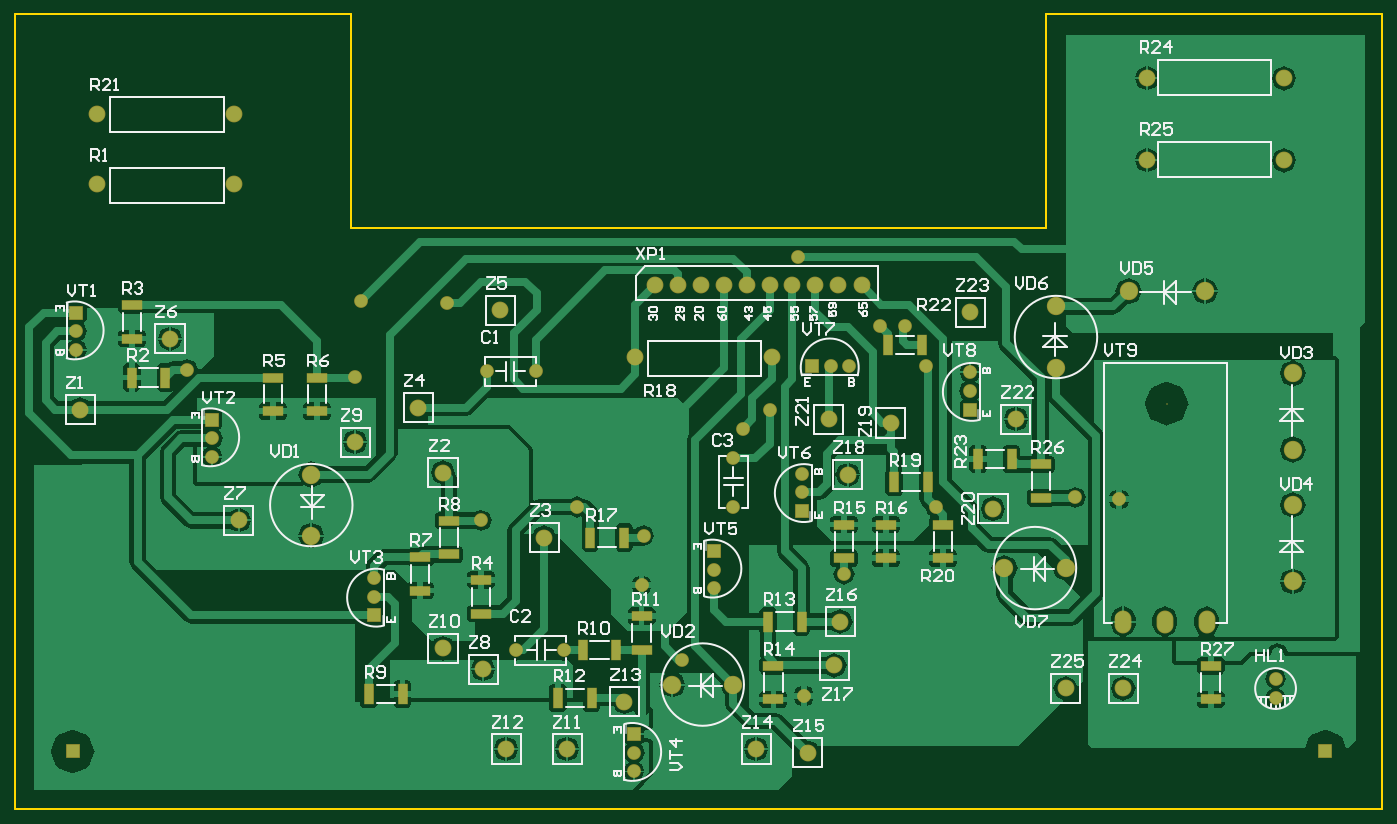
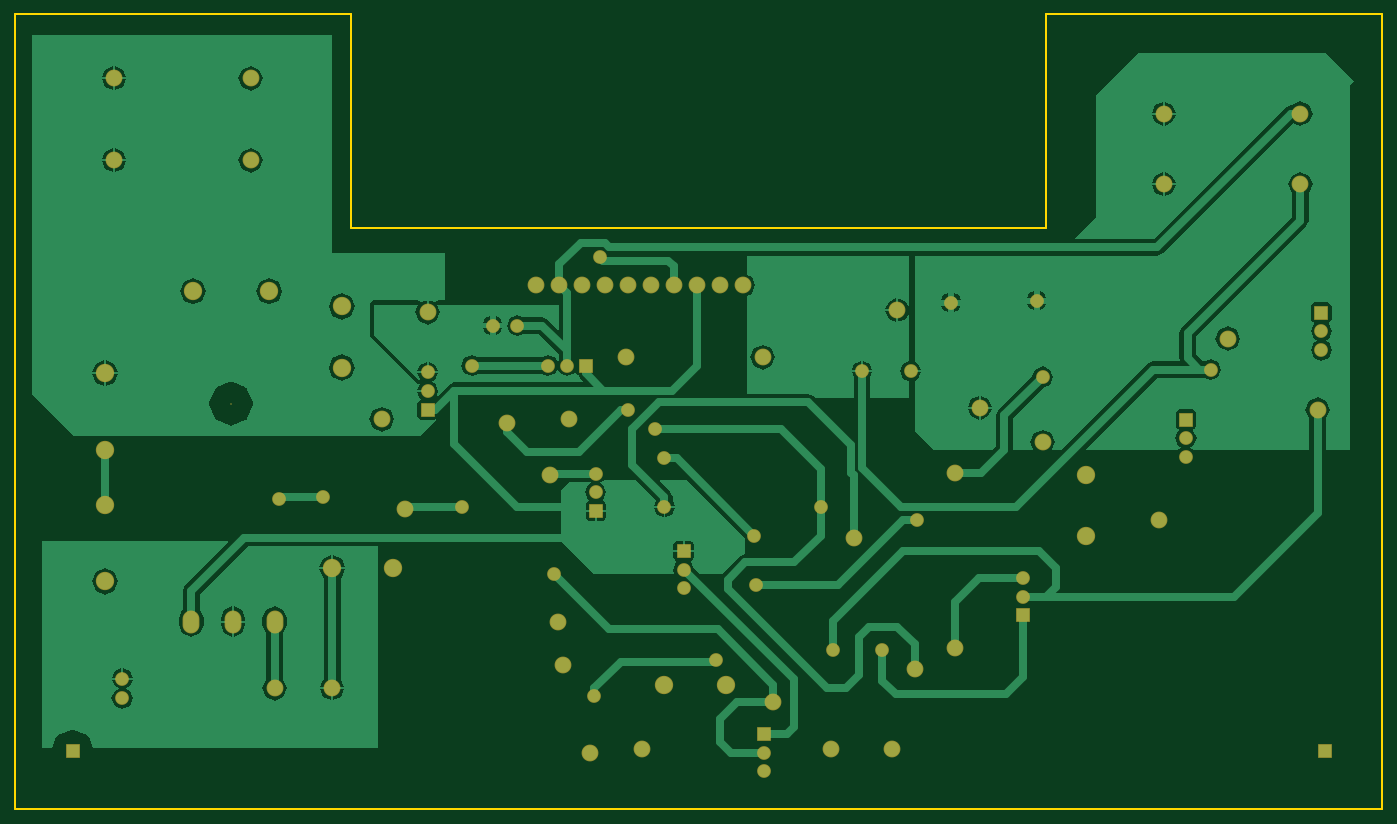
Circuit board: 7 layer files. Board 179.0 x 104.0 mm.
- bottom_copper: PCBByb2Aver3.GBL (24129 bytes)
- bottom_mask: PCBByb2Aver3.GBS (2842 bytes)
- outline: PCBByb2Aver3.GM1 (282 bytes)
- top_copper: PCBByb2Aver3.GTL (45609 bytes)
- top_silk: PCBByb2Aver3.GTO (35863 bytes)
- paste: PCBByb2Aver3.GTP (1039 bytes)
- top_mask: PCBByb2Aver3.GTS (3813 bytes)

=== bottom_copper: PCBByb2Aver3.GBL (24129 bytes, source omitted) ===
=== bottom_mask: PCBByb2Aver3.GBS ===
G04 Layer_Color=16711935*
%FSLAX44Y44*%
%MOMM*%
G71*
G01*
G75*
%ADD25C,2.2032*%
%ADD26R,1.8032X1.8032*%
%ADD27C,0.2032*%
%ADD28C,2.4032*%
%ADD29C,1.8032*%
%ADD30R,1.8032X1.8032*%
%ADD31O,2.2032X3.0032*%
D25*
X811440Y591230D02*
D03*
X990510D02*
D03*
X1146304Y505000D02*
D03*
X1065000Y510000D02*
D03*
X1280000Y392500D02*
D03*
X286570Y817500D02*
D03*
X107500Y817500D02*
D03*
X1072500Y187500D02*
D03*
X1037500Y73100D02*
D03*
X692500Y355000D02*
D03*
X560000Y440000D02*
D03*
X970000Y78100D02*
D03*
X445000Y480000D02*
D03*
X560000Y210070D02*
D03*
X1090000Y437500D02*
D03*
X1450400Y157500D02*
D03*
X722500Y78100D02*
D03*
X1310000Y510000D02*
D03*
X202500Y615500D02*
D03*
X1375000Y157500D02*
D03*
X642500Y78100D02*
D03*
X1080000Y245000D02*
D03*
X797500Y140000D02*
D03*
X1250000Y650000D02*
D03*
X292500Y377500D02*
D03*
X85000Y522500D02*
D03*
X107500Y910000D02*
D03*
X286570D02*
D03*
X1661060Y956270D02*
D03*
X1481990D02*
D03*
X837500Y685000D02*
D03*
X867500D02*
D03*
X927500D02*
D03*
X897500D02*
D03*
X1017500D02*
D03*
X1047500D02*
D03*
X987500D02*
D03*
X957500D02*
D03*
X1077500D02*
D03*
X1108010D02*
D03*
X1661060Y848770D02*
D03*
X1481990D02*
D03*
X635000Y652500D02*
D03*
X527500Y525000D02*
D03*
X612500Y182500D02*
D03*
D26*
X1715000Y75000D02*
D03*
X75000D02*
D03*
X1043100Y580000D02*
D03*
D27*
X1507500Y530000D02*
D03*
D28*
X1375000Y315000D02*
D03*
X1295000D02*
D03*
X940000Y162500D02*
D03*
X860000D02*
D03*
X1672500Y297500D02*
D03*
Y397500D02*
D03*
X387500Y437500D02*
D03*
Y357500D02*
D03*
X1672500Y470000D02*
D03*
Y570000D02*
D03*
X1362500Y577500D02*
D03*
Y657500D02*
D03*
X1557500Y677500D02*
D03*
X1457500D02*
D03*
D29*
X810000Y48700D02*
D03*
Y73100D02*
D03*
X1250000Y571300D02*
D03*
Y546900D02*
D03*
X1067500Y580000D02*
D03*
X1091900D02*
D03*
X1030000Y438800D02*
D03*
Y414400D02*
D03*
X915000Y313100D02*
D03*
Y288700D02*
D03*
X470000Y277500D02*
D03*
Y301900D02*
D03*
X257500Y460600D02*
D03*
Y485000D02*
D03*
X80000Y625000D02*
D03*
Y600600D02*
D03*
X940000Y395000D02*
D03*
Y458800D02*
D03*
X1650000Y144600D02*
D03*
Y170000D02*
D03*
X655000Y207500D02*
D03*
X718800D02*
D03*
X681300Y572500D02*
D03*
X617500D02*
D03*
X565000Y662500D02*
D03*
X452500Y665000D02*
D03*
X1025000Y722500D02*
D03*
X1165000Y632500D02*
D03*
X1445000Y405000D02*
D03*
X1387500Y407500D02*
D03*
X1132500Y632500D02*
D03*
X1192500Y580000D02*
D03*
X1205000Y395000D02*
D03*
X987500Y522500D02*
D03*
X1032500Y147500D02*
D03*
X872500Y195000D02*
D03*
X952500Y497500D02*
D03*
X735000Y395000D02*
D03*
X822500Y357500D02*
D03*
X820000Y292500D02*
D03*
X610000Y377500D02*
D03*
X1085000Y307500D02*
D03*
X445000Y565000D02*
D03*
X225000Y575000D02*
D03*
D30*
X810000Y97500D02*
D03*
X1250000Y522500D02*
D03*
X1030000Y390000D02*
D03*
X915000Y337500D02*
D03*
X470000Y253100D02*
D03*
X257500Y509400D02*
D03*
X80000Y649400D02*
D03*
D31*
X1559600Y245000D02*
D03*
X1505000D02*
D03*
X1450400D02*
D03*
M02*

=== outline: PCBByb2Aver3.GM1 ===
G04 Layer_Color=16711935*
%FSLAX44Y44*%
%MOMM*%
G71*
G01*
G75*
%ADD19C,0.2540*%
D19*
X0Y0D02*
Y1040000D01*
Y0D02*
X1790000D01*
X0Y1040000D02*
X440000D01*
Y760000D02*
Y1040000D01*
X1350000Y760000D02*
Y1040000D01*
X1790000D01*
Y0D02*
Y1040000D01*
X440000Y760000D02*
X1350000D01*
M02*

=== top_copper: PCBByb2Aver3.GTL (45609 bytes, source omitted) ===
=== top_silk: PCBByb2Aver3.GTO (35863 bytes, source omitted) ===
=== paste: PCBByb2Aver3.GTP ===
G04 Layer_Color=8421504*
%FSLAX44Y44*%
%MOMM*%
G71*
G01*
G75*
%ADD10R,1.2000X2.6000*%
%ADD11R,2.6000X1.2000*%
D10*
X1187000Y607500D02*
D03*
X1143000D02*
D03*
X1304500Y457500D02*
D03*
X1260500D02*
D03*
X985500Y245000D02*
D03*
X1029500D02*
D03*
X787000Y207500D02*
D03*
X743000D02*
D03*
X1194500Y427500D02*
D03*
X1150500D02*
D03*
X152500Y564500D02*
D03*
X196500D02*
D03*
X463000Y150000D02*
D03*
X507000D02*
D03*
X754500Y145000D02*
D03*
X710500D02*
D03*
X797000Y355000D02*
D03*
X753000D02*
D03*
D11*
X1215000Y328000D02*
D03*
Y372000D02*
D03*
X1565000Y187000D02*
D03*
Y143000D02*
D03*
X1140000Y328000D02*
D03*
Y372000D02*
D03*
X992500Y143000D02*
D03*
Y187000D02*
D03*
X820000Y252000D02*
D03*
Y208000D02*
D03*
X395000Y564500D02*
D03*
Y520500D02*
D03*
X567500Y377000D02*
D03*
Y333000D02*
D03*
X1342500Y450804D02*
D03*
Y406804D02*
D03*
X152500Y659500D02*
D03*
Y615500D02*
D03*
X1085000Y372000D02*
D03*
Y328000D02*
D03*
X337500Y520500D02*
D03*
Y564500D02*
D03*
X530000Y329500D02*
D03*
Y285500D02*
D03*
X610000Y299500D02*
D03*
Y255500D02*
D03*
M02*

=== top_mask: PCBByb2Aver3.GTS ===
G04 Layer_Color=8388736*
%FSLAX44Y44*%
%MOMM*%
G71*
G01*
G75*
%ADD23R,1.4032X2.8032*%
%ADD24R,2.8032X1.4032*%
%ADD25C,2.2032*%
%ADD26R,1.8032X1.8032*%
%ADD27C,0.2032*%
%ADD28C,2.4032*%
%ADD29C,1.8032*%
%ADD30R,1.8032X1.8032*%
%ADD31O,2.2032X3.0032*%
D23*
X1187000Y607500D02*
D03*
X1143000D02*
D03*
X1304500Y457500D02*
D03*
X1260500D02*
D03*
X985500Y245000D02*
D03*
X1029500D02*
D03*
X787000Y207500D02*
D03*
X743000D02*
D03*
X1194500Y427500D02*
D03*
X1150500D02*
D03*
X152500Y564500D02*
D03*
X196500D02*
D03*
X463000Y150000D02*
D03*
X507000D02*
D03*
X754500Y145000D02*
D03*
X710500D02*
D03*
X797000Y355000D02*
D03*
X753000D02*
D03*
D24*
X1215000Y328000D02*
D03*
Y372000D02*
D03*
X1565000Y187000D02*
D03*
Y143000D02*
D03*
X1140000Y328000D02*
D03*
Y372000D02*
D03*
X992500Y143000D02*
D03*
Y187000D02*
D03*
X820000Y252000D02*
D03*
Y208000D02*
D03*
X395000Y564500D02*
D03*
Y520500D02*
D03*
X567500Y377000D02*
D03*
Y333000D02*
D03*
X1342500Y450804D02*
D03*
Y406804D02*
D03*
X152500Y659500D02*
D03*
Y615500D02*
D03*
X1085000Y372000D02*
D03*
Y328000D02*
D03*
X337500Y520500D02*
D03*
Y564500D02*
D03*
X530000Y329500D02*
D03*
Y285500D02*
D03*
X610000Y299500D02*
D03*
Y255500D02*
D03*
D25*
X811440Y591230D02*
D03*
X990510D02*
D03*
X1146304Y505000D02*
D03*
X1065000Y510000D02*
D03*
X1280000Y392500D02*
D03*
X286570Y817500D02*
D03*
X107500Y817500D02*
D03*
X1072500Y187500D02*
D03*
X1037500Y73100D02*
D03*
X692500Y355000D02*
D03*
X560000Y440000D02*
D03*
X970000Y78100D02*
D03*
X445000Y480000D02*
D03*
X560000Y210070D02*
D03*
X1090000Y437500D02*
D03*
X1450400Y157500D02*
D03*
X722500Y78100D02*
D03*
X1310000Y510000D02*
D03*
X202500Y615500D02*
D03*
X1375000Y157500D02*
D03*
X642500Y78100D02*
D03*
X1080000Y245000D02*
D03*
X797500Y140000D02*
D03*
X1250000Y650000D02*
D03*
X292500Y377500D02*
D03*
X85000Y522500D02*
D03*
X107500Y910000D02*
D03*
X286570D02*
D03*
X1661060Y956270D02*
D03*
X1481990D02*
D03*
X837500Y685000D02*
D03*
X867500D02*
D03*
X927500D02*
D03*
X897500D02*
D03*
X1017500D02*
D03*
X1047500D02*
D03*
X987500D02*
D03*
X957500D02*
D03*
X1077500D02*
D03*
X1108010D02*
D03*
X1661060Y848770D02*
D03*
X1481990D02*
D03*
X635000Y652500D02*
D03*
X527500Y525000D02*
D03*
X612500Y182500D02*
D03*
D26*
X1715000Y75000D02*
D03*
X75000D02*
D03*
X1043100Y580000D02*
D03*
D27*
X1507500Y530000D02*
D03*
D28*
X1375000Y315000D02*
D03*
X1295000D02*
D03*
X940000Y162500D02*
D03*
X860000D02*
D03*
X1672500Y297500D02*
D03*
Y397500D02*
D03*
X387500Y437500D02*
D03*
Y357500D02*
D03*
X1672500Y470000D02*
D03*
Y570000D02*
D03*
X1362500Y577500D02*
D03*
Y657500D02*
D03*
X1557500Y677500D02*
D03*
X1457500D02*
D03*
D29*
X810000Y48700D02*
D03*
Y73100D02*
D03*
X1250000Y571300D02*
D03*
Y546900D02*
D03*
X1067500Y580000D02*
D03*
X1091900D02*
D03*
X1030000Y438800D02*
D03*
Y414400D02*
D03*
X915000Y313100D02*
D03*
Y288700D02*
D03*
X470000Y277500D02*
D03*
Y301900D02*
D03*
X257500Y460600D02*
D03*
Y485000D02*
D03*
X80000Y625000D02*
D03*
Y600600D02*
D03*
X940000Y395000D02*
D03*
Y458800D02*
D03*
X1650000Y144600D02*
D03*
Y170000D02*
D03*
X655000Y207500D02*
D03*
X718800D02*
D03*
X681300Y572500D02*
D03*
X617500D02*
D03*
X565000Y662500D02*
D03*
X452500Y665000D02*
D03*
X1025000Y722500D02*
D03*
X1165000Y632500D02*
D03*
X1445000Y405000D02*
D03*
X1387500Y407500D02*
D03*
X1132500Y632500D02*
D03*
X1192500Y580000D02*
D03*
X1205000Y395000D02*
D03*
X987500Y522500D02*
D03*
X1032500Y147500D02*
D03*
X872500Y195000D02*
D03*
X952500Y497500D02*
D03*
X735000Y395000D02*
D03*
X822500Y357500D02*
D03*
X820000Y292500D02*
D03*
X610000Y377500D02*
D03*
X1085000Y307500D02*
D03*
X445000Y565000D02*
D03*
X225000Y575000D02*
D03*
D30*
X810000Y97500D02*
D03*
X1250000Y522500D02*
D03*
X1030000Y390000D02*
D03*
X915000Y337500D02*
D03*
X470000Y253100D02*
D03*
X257500Y509400D02*
D03*
X80000Y649400D02*
D03*
D31*
X1559600Y245000D02*
D03*
X1505000D02*
D03*
X1450400D02*
D03*
M02*

